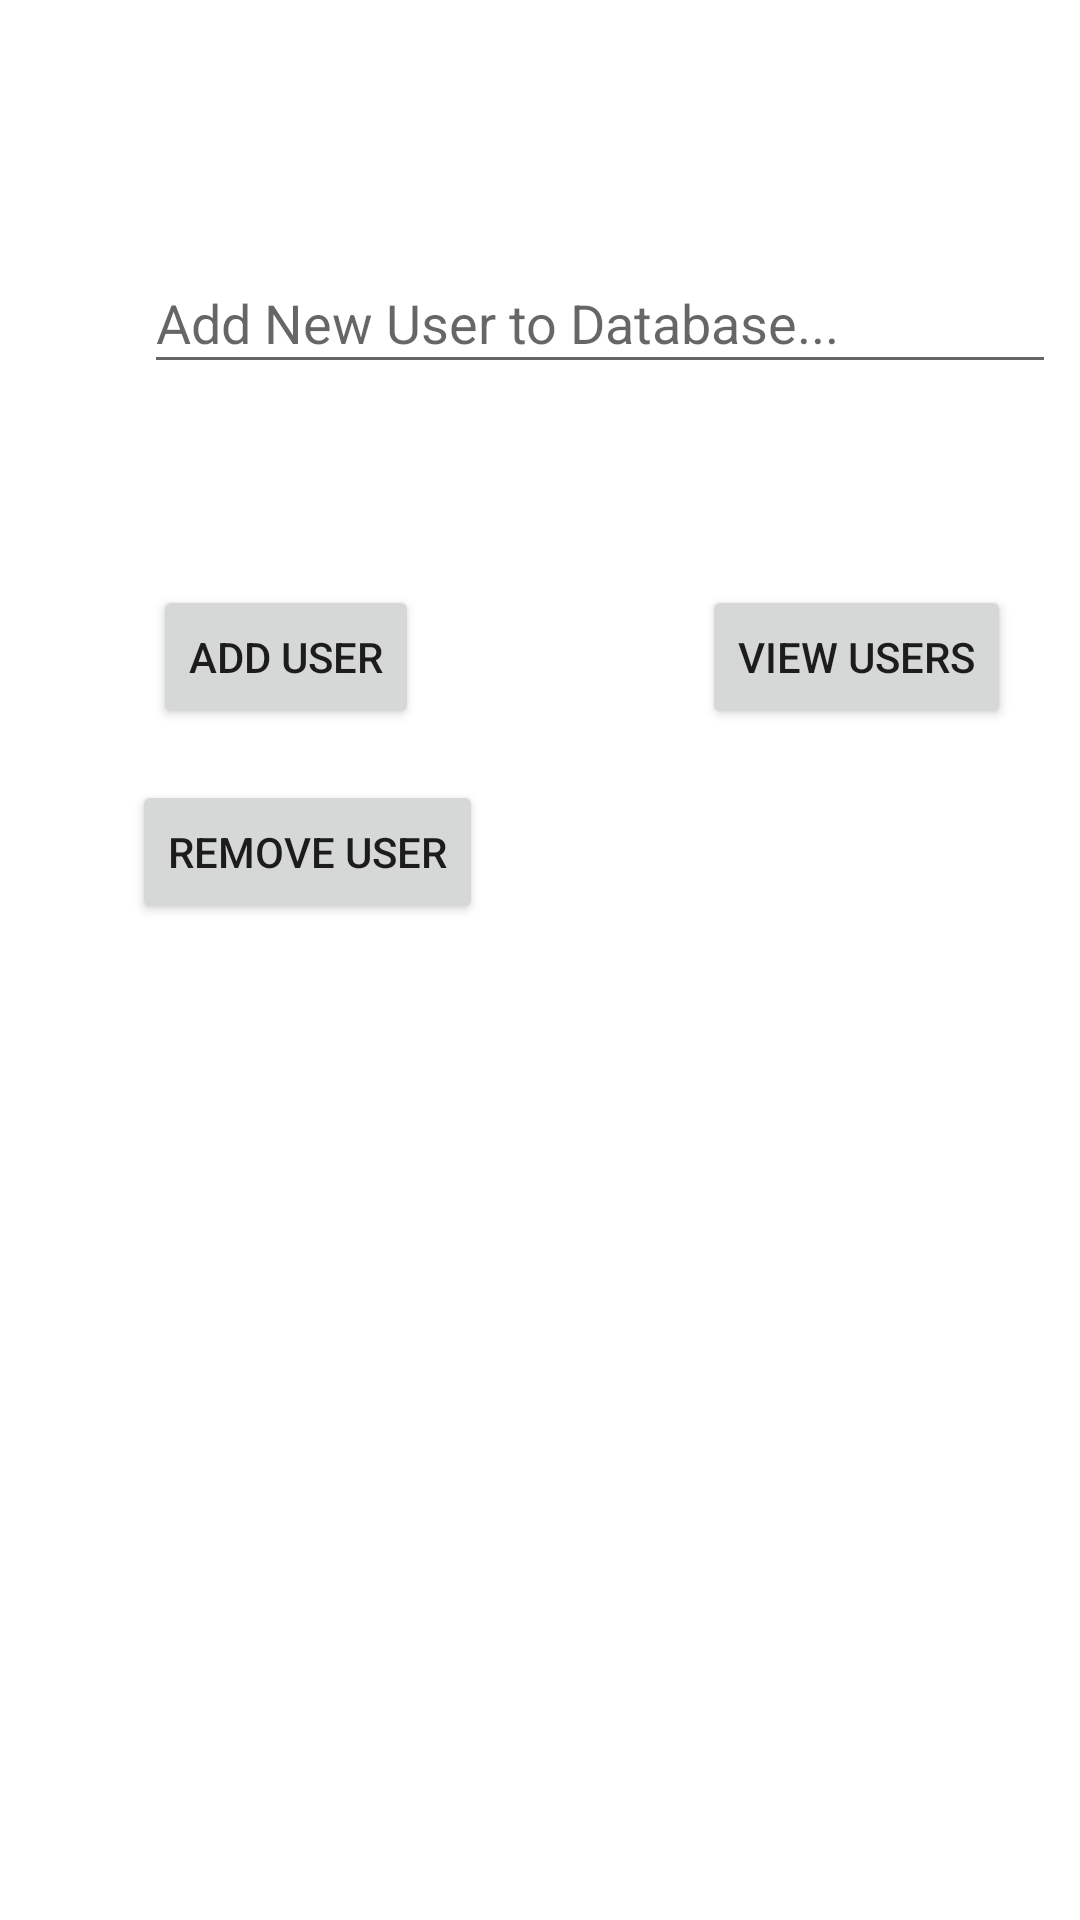

Reconstruct the res/layout file that produces this screen, plus the resources it refers to.
<!-- AndroidManifest.xml: application theme Theme.SQLitePractice -->
<!-- res/layout/activity_main.xml -->
<?xml version="1.0" encoding="utf-8"?>
<androidx.constraintlayout.widget.ConstraintLayout xmlns:android="http://schemas.android.com/apk/res/android"
    xmlns:app="http://schemas.android.com/apk/res-auto"
    xmlns:tools="http://schemas.android.com/tools"
    android:layout_width="match_parent"
    android:layout_height="match_parent"
    tools:context=".MainActivity">


    <EditText
        android:id="@+id/editText"
        android:layout_width="304dp"
        android:layout_height="44dp"
        android:layout_marginStart="48dp"
        android:layout_marginTop="84dp"
        android:autofillHints="name"
        android:hint="@string/add_new_user_to_database"
        android:maxLines="1"
        android:minLines="1"
        android:nestedScrollingEnabled="false"
        app:layout_constraintStart_toStartOf="parent"
        app:layout_constraintTop_toTopOf="parent" />

    <Button
        android:id="@+id/btnAdd"
        android:layout_width="wrap_content"
        android:layout_height="wrap_content"
        android:layout_centerHorizontal="true"

        android:layout_marginStart="51dp"
        android:layout_marginTop="195dp"
        android:text="@string/add_user"
        app:layout_constraintStart_toStartOf="parent"
        app:layout_constraintTop_toTopOf="parent" />

    <Button
        android:id="@+id/btnDelete"
        android:layout_width="wrap_content"
        android:layout_height="wrap_content"
        android:layout_centerHorizontal="true"

        android:layout_marginStart="44dp"
        android:layout_marginTop="260dp"
        android:text="@string/remove_user"
        app:layout_constraintStart_toStartOf="parent"
        app:layout_constraintTop_toTopOf="parent" />

    <Button
        android:id="@+id/btnView"
        android:layout_width="wrap_content"
        android:layout_height="wrap_content"
        android:layout_centerHorizontal="true"
        android:layout_marginStart="234dp"
        android:layout_marginTop="195dp"
        android:text="@string/view_users"
        app:layout_constraintStart_toStartOf="parent"
        app:layout_constraintTop_toTopOf="parent" />




</androidx.constraintlayout.widget.ConstraintLayout>
<!-- resources referenced by this layout -->
<resources>
  <string name="add_new_user_to_database">Add New User to Database...</string>
  <string name="add_user">Add User</string>
  <string name="remove_user">Remove User</string>
  <string name="view_users">View Users</string>
  <style name="Theme.SQLitePractice" parent="Theme.MaterialComponents.DayNight.DarkActionBar">
          
          <item name="colorPrimary">@color/purple_500</item>
          <item name="colorPrimaryVariant">@color/purple_700</item>
          <item name="colorOnPrimary">@color/white</item>
          
          <item name="colorSecondary">@color/teal_200</item>
          <item name="colorSecondaryVariant">@color/teal_700</item>
          <item name="colorOnSecondary">@color/black</item>
          
          <item name="android:statusBarColor">?attr/colorPrimaryVariant</item>
          
      </style>
  <!-- not gathered from this repository: default colours our renderer supplied (Android Studio template values) -->
  <color name="purple_500">#FF6200EE</color>
  <color name="purple_700">#FF3700B3</color>
  <color name="teal_200">#FF03DAC5</color>
  <color name="teal_700">#FF018786</color>
  <color name="black">#FF000000</color>
  <color name="white">#FFFFFFFF</color>
</resources>
